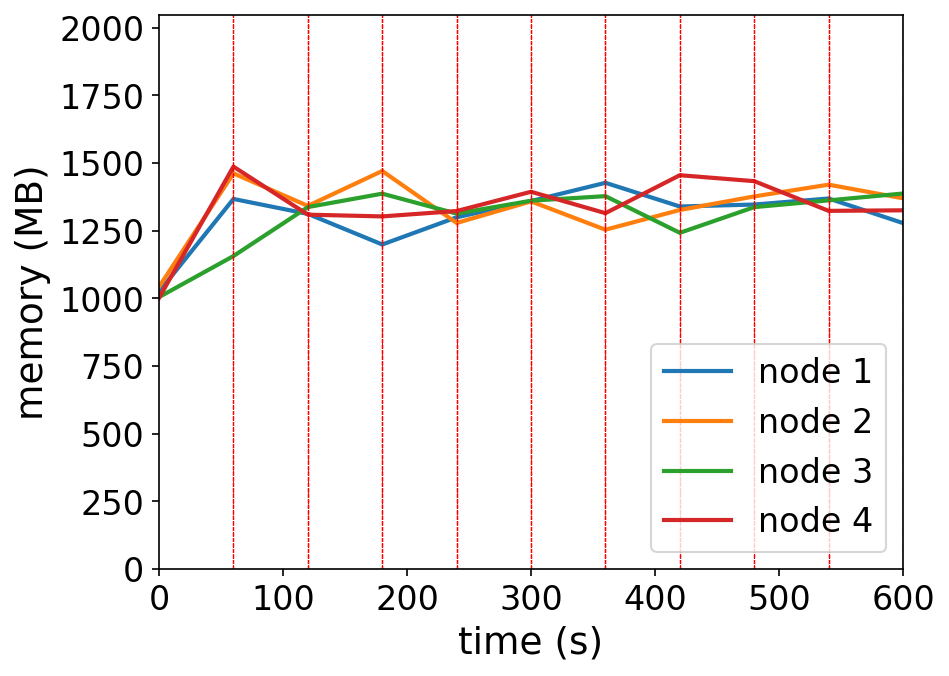

The data file committed next to this chart (first rows):
timestamp, ppgcc-m02_pod_amount, ppgcc-m02_memory, ppgcc-m02_cpu, ppgcc-m03_pod_amount, ppgcc-m03_memory, ppgcc-m03_cpu, ppgcc-m04_pod_amount, ppgcc-m04_memory, ppgcc-m04_cpu, ppgcc-m05_pod_amount, ppgcc-m05_memory, ppgcc-m05_cpu
0, 5, 1049232, 161903426, 5, 1067492, 355251896, 5, 1028868, 260668834, 5, 1025596, 249057365
60, 5, 1400088, 560175120, 5, 1496888, 458579249, 5, 1184100, 207140524, 5, 1522444, 585059006
120, 6, 1343592, 1182185185, 5, 1373800, 1323622869, 4, 1369296, 672481823, 5, 1340680, 1381914739
180, 6, 1227828, 1136478970, 5, 1505932, 1209451452, 7, 1420116, 1153753003, 2, 1334080, 1138602564
240, 5, 1330656, 910110571, 4, 1309252, 1184833897, 4, 1344612, 1175568132, 7, 1354408, 1254289775
300, 5, 1392300, 1064480269, 4, 1390828, 966532562, 6, 1393452, 1315041612, 5, 1427272, 1286008063
360, 5, 1461204, 1130423937, 5, 1283776, 1017811409, 5, 1410744, 1236938439, 5, 1346356, 1244632453
420, 5, 1371576, 1213826293, 4, 1358356, 1041662230, 6, 1272012, 1195192084, 5, 1489944, 1235672042
480, 5, 1378968, 1116335739, 5, 1409704, 1137778599, 5, 1369164, 1034201186, 5, 1467372, 1366948820
540, 5, 1401820, 1100879314, 5, 1454188, 1142934558, 4, 1394772, 1248982548, 6, 1355040, 1107962142
600, 5, 1308760, 1133008447, 2, 1402576, 1206069851, 7, 1420656, 1151869117, 6, 1357152, 1150705369
